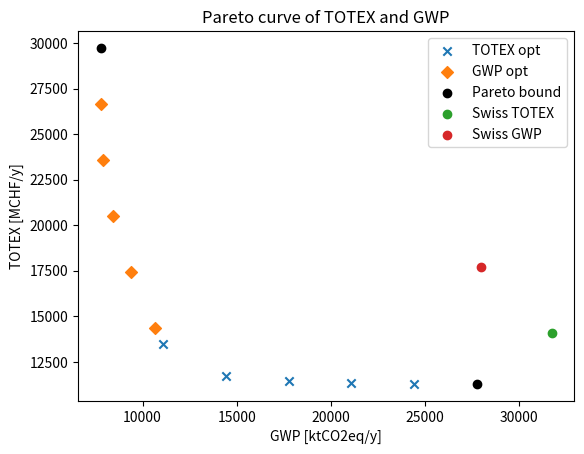
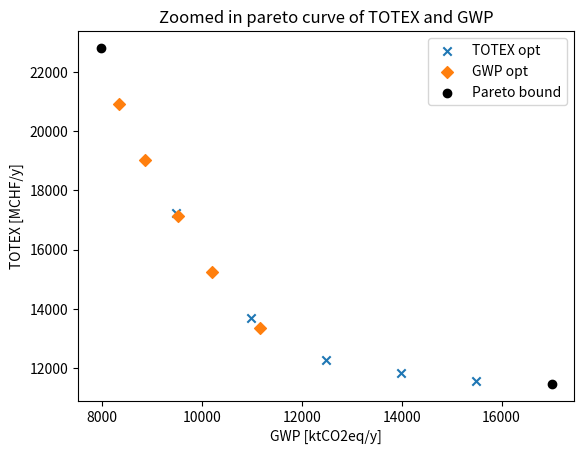

Python code for these plots, in order:
# -*- coding: utf-8 -*-
"""
Created on Tue Nov  8 11:17:24 2022

[redacted]
"""

import numpy as np
import matplotlib.pyplot as plt




GWP_f_Topt = np.array([11103.72833,
14433.30667,
17762.885,
21092.46333,
24422.04167
])

TOTEX_f_Topt = np.array([
    13476.37,
11725.1,
11429.08,
11313.5,
11288.01
])

GWP_f_Gopt = np.array([10637.87,
9410.62,
8428.91,
7888.41,
7793.25
])

TOTEX_f_Gopt = np.array([
14361.135,
17437.39,
20513.645,
23589.9,
26666.155
])

GWP_f_end = np.array([7774.15,
27751.62
])

TOTEX_f_end = np.array([29742.41,
11284.88
])

plt.figure(dpi=400)
#plt.grid()
plt.scatter(GWP_f_Topt,TOTEX_f_Topt,label="TOTEX opt",marker="x")
plt.scatter(GWP_f_Gopt,TOTEX_f_Gopt,label="GWP opt",marker="D")
plt.scatter(GWP_f_end,TOTEX_f_end,color="black",label="Pareto bound")
plt.scatter([31744],[14073],label="Swiss TOTEX")
plt.scatter([27970],[17691],label="Swiss GWP")
plt.title("Pareto curve of TOTEX and GWP")
plt.ylabel("TOTEX [MCHF/y]")
plt.xlabel("GWP [ktCO2eq/y]")
plt.legend()
plt.savefig("M1.4_pareto_full_swiss.png")


####################

GWP_z_Topt = np.array([9478.49225,
10983.0598,
12487.62735,
13992.1949,
15496.76245
])

TOTEX_z_Topt = np.array([17247.11,
13701.71,
12271.94,
11816.83,
11567.14
])

GWP_z_Gopt = np.array([11165.57,
10207.52,
9515.35,
8866.87,
8332.09
])

TOTEX_z_Gopt = np.array([13360.88942,
15252.32353,
17143.75765,
19035.19177,
20926.62588
])

GWP_z_end = np.array([7973.9247,
17001.33
])

TOTEX_z_end = np.array([22818.06,
11469.4553
])


plt.figure(dpi=400)
#plt.grid()
plt.scatter(GWP_z_Topt,TOTEX_z_Topt,label="TOTEX opt",marker="x")
plt.scatter(GWP_z_Gopt,TOTEX_z_Gopt,label="GWP opt",marker="D",)
plt.scatter(GWP_z_end,TOTEX_z_end,color="black",label="Pareto bound")
plt.title("Zoomed in pareto curve of TOTEX and GWP")
plt.ylabel("TOTEX [MCHF/y]")
plt.xlabel("GWP [ktCO2eq/y]")
plt.legend()
plt.savefig("M1.4_pareto_zoom.png")




